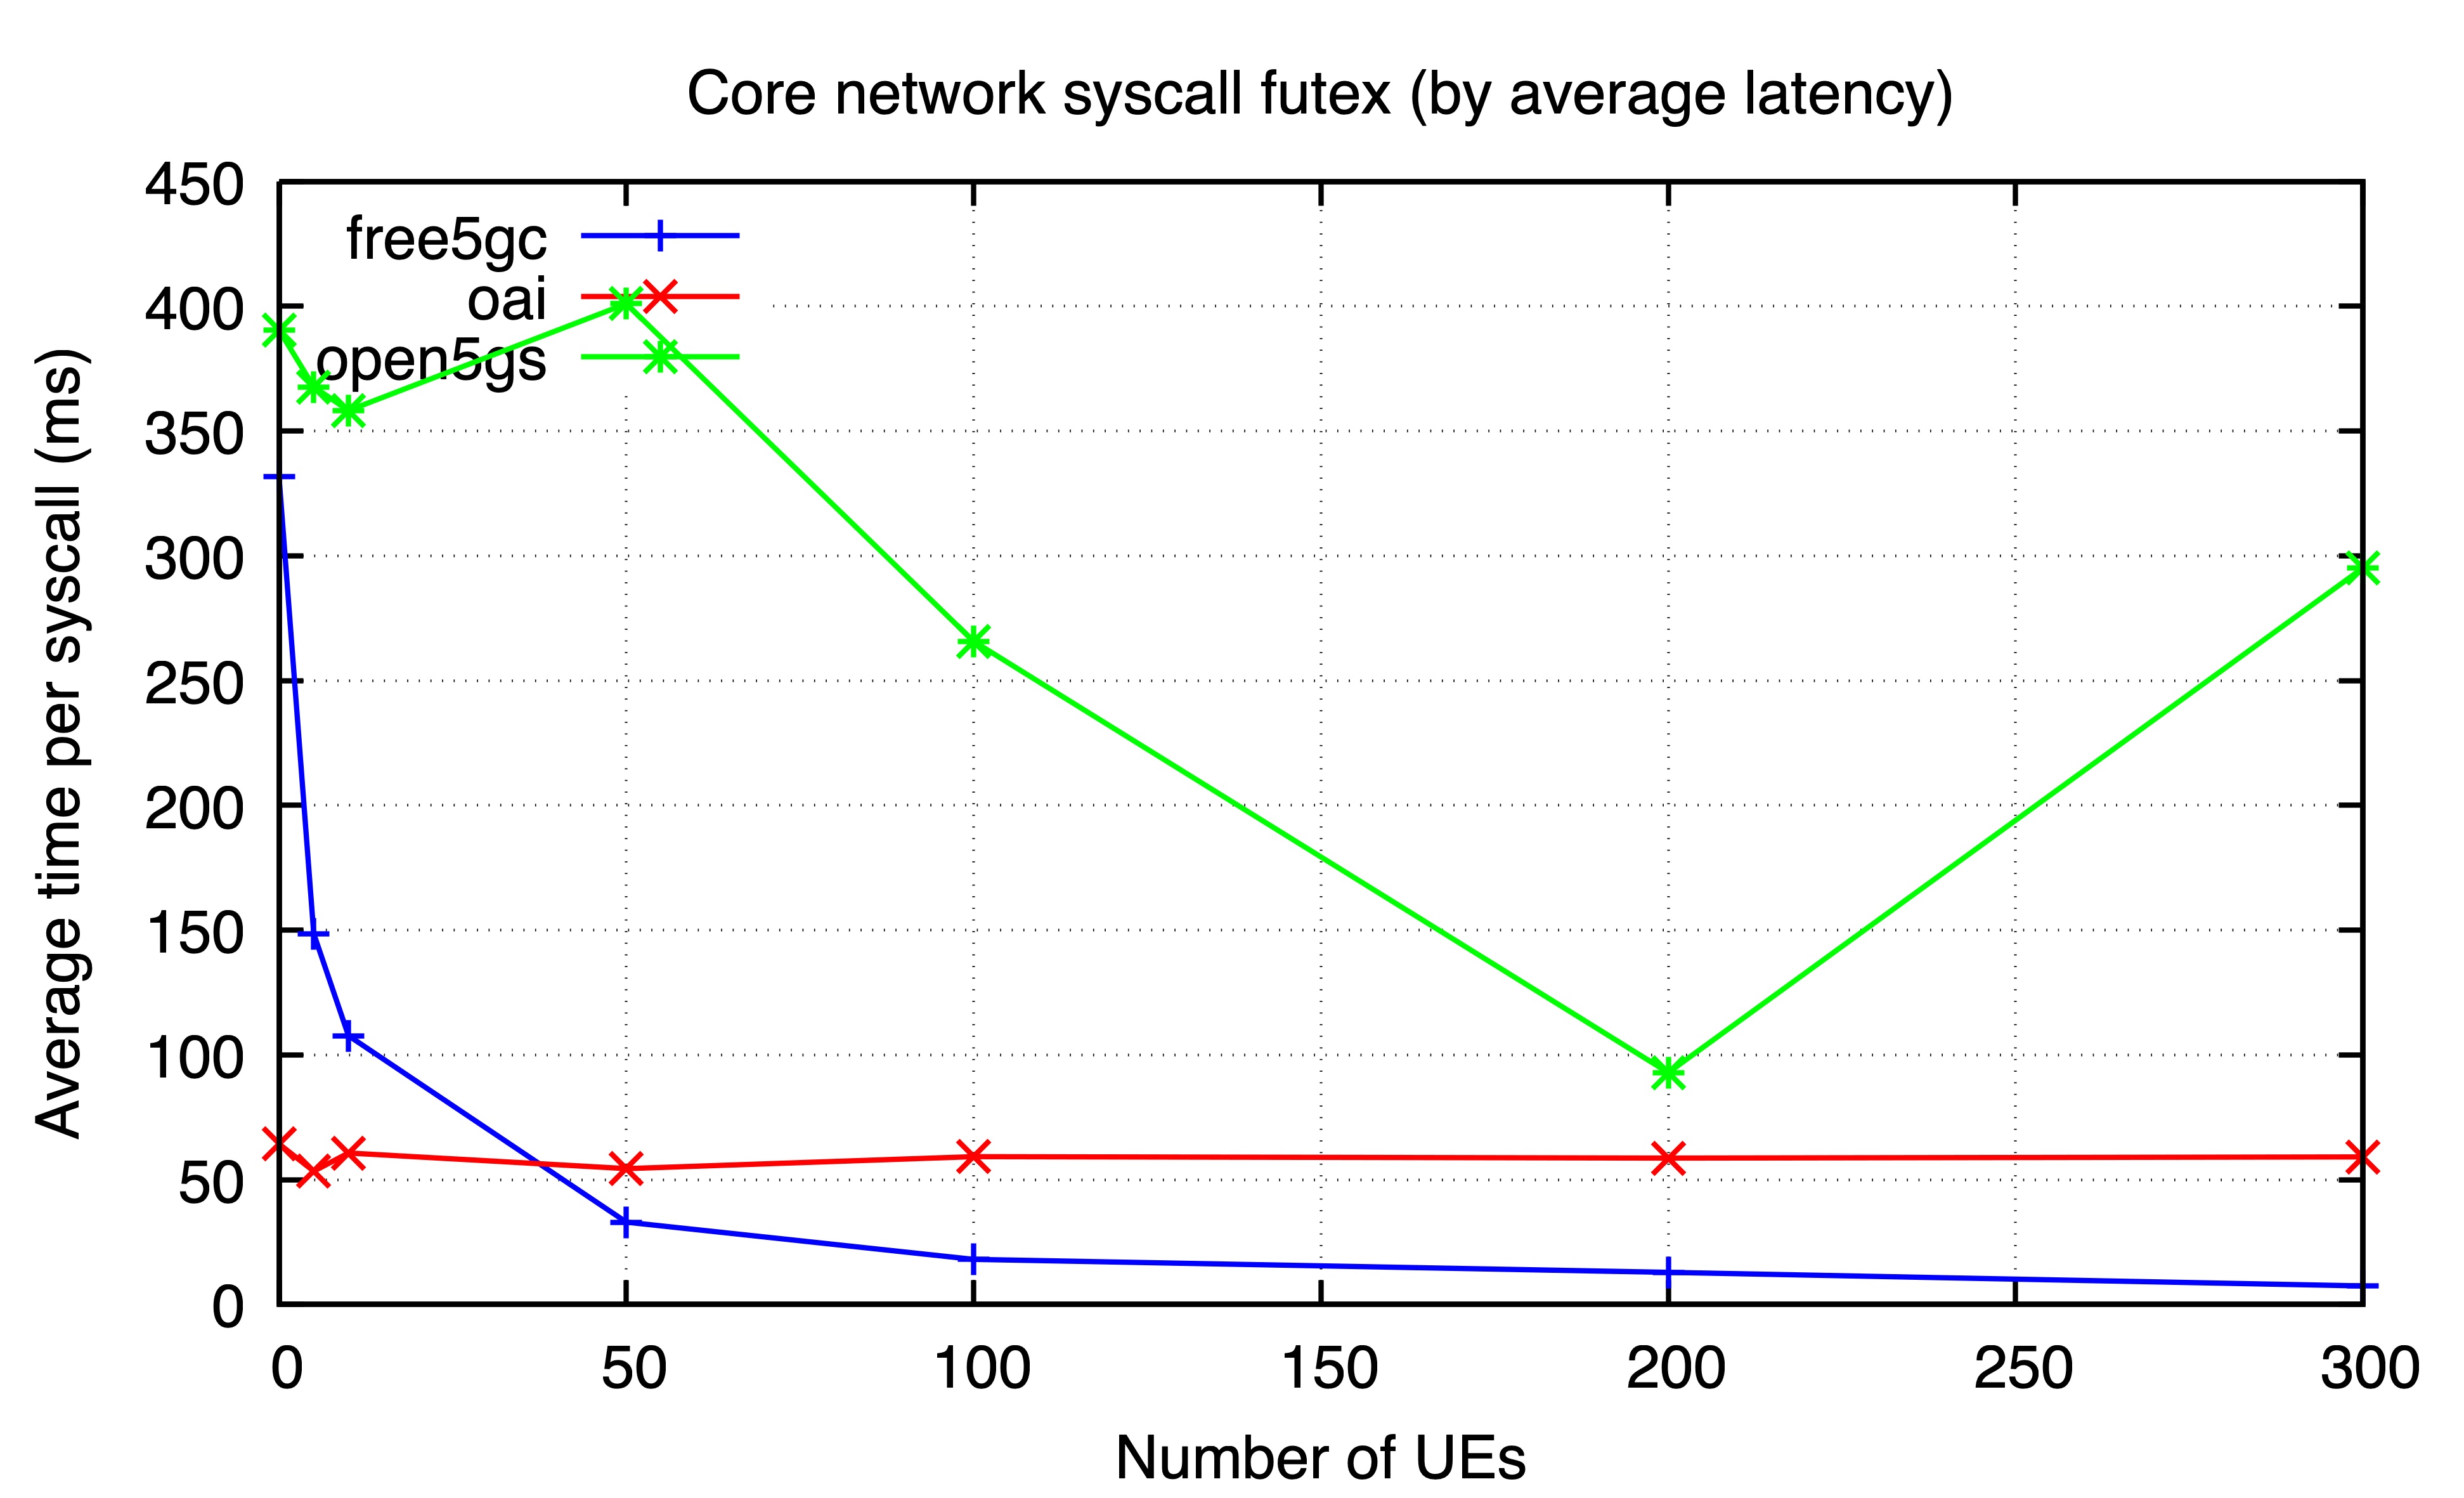

The file beside this chart, header and first rows:
ues, free5gc, oai, open5gs
0, 331.8, 64.3, 390.5
5, 148.6, 53.39, 367.7
10, 107.7, 60.67, 358.2
50, 32.96, 54.42, 401
100, 18.04, 59.21, 265.7
200, 12.84, 58.64, 92.89
300, 7.391, 59.11, 295.1
